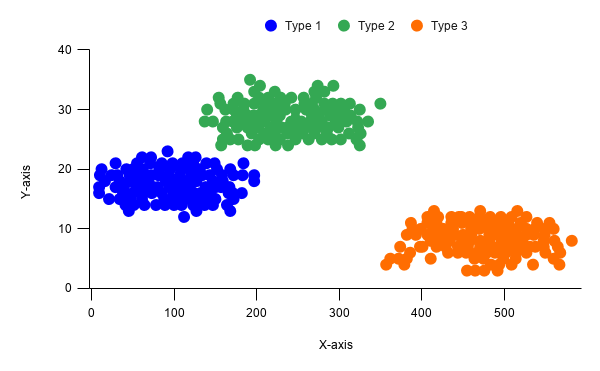

Source data for this figure (header and first rows):
X, Type 1, Type 2, Type 3
112, 12, , 
45, 13, , 
127, 13, , 
168, 13, , 
100, 14, , 
123, 14, , 
89, 14, , 
64, 14, , 
137, 14, , 
41, 14, , 
78, 14, , 
51, 14, , 
109, 14, , 
147, 14, , 
164, 14, , 
97, 15, , 
130, 15, , 
119, 15, , 
172, 15, , 
21, 15, , 
34, 15, , 
47, 15, , 
61, 15, , 
107, 15, , 
138, 15, , 
88, 15, , 
150, 15, , 
73, 16, , 
171, 16, , 
124, 16, , 
9, 16, , 
38, 16, , 
99, 16, , 
112, 16, , 
50, 16, , 
182, 16, , 
63, 16, , 
85, 16, , 
166, 16, , 
144, 16, , 
132, 16, , 
29, 17, , 
74, 17, , 
157, 17, , 
119, 17, , 
39, 17, , 
54, 17, , 
106, 17, , 
9, 17, , 
94, 17, , 
67, 17, , 
138, 17, , 
150, 17, , 
80, 17, , 
167, 17, , 
127, 18, , 
197, 18, , 
46, 18, , 
16, 18, , 
114, 18, , 
... 281 more rows
